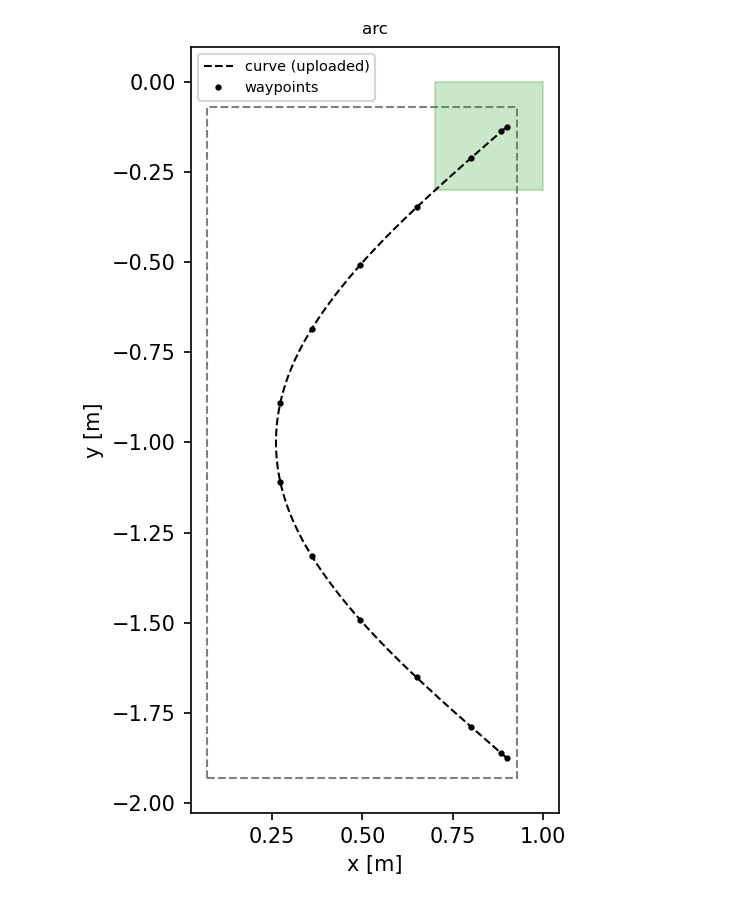

The data file committed next to this chart (first rows):
# irobot spline_waypoint arc: x = 0.9 - …, y = -1.875 + 1.75 t, t in [0, 1]
# length 2.232 m; one waypoint per 1.0 s…
0.9, -1.875
0.8854, -1.862
0.8014, -1.789
0.6505, -1.652
0.4943, -1.493
0.3596, -1.315
0.2726, -1.111
0.2726, -0.8894
0.3596, -0.685
0.4943, -0.5074
0.6505, -0.3481
0.8014, -0.2111
0.8854, -0.1377
0.9, -0.125
